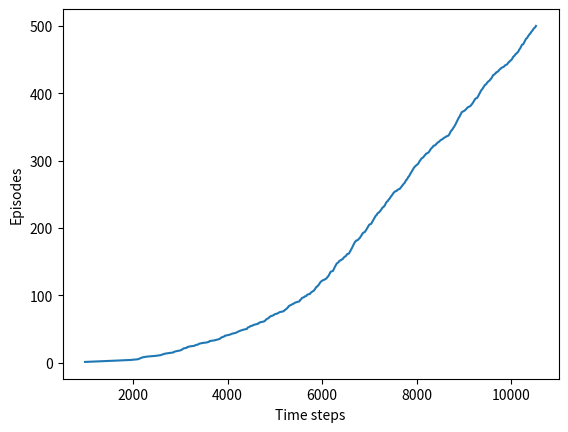

Generate this figure with matplotlib: (Note: this script raises an exception after producing the figure.)
import numpy as np
import matplotlib
matplotlib.use('Agg')
import matplotlib.pyplot as plt

# world height
WORLD_HEIGHT = 7

# world width
WORLD_WIDTH = 10

# wind strength for each column
WIND = [0, 0, 0, 1, 1, 1, 2, 2, 1, 0]

# possible actions
ACTION_UP = 0
ACTION_DOWN = 1
ACTION_LEFT = 2
ACTION_RIGHT = 3
ACTION_UP_RIGHT = 4
ACTION_UP_LEFT = 5
ACTION_DOWN_RIGHT = 6
ACTION_DOWN_LEFT = 7

# probability for exploration
EPSILON = 0.1

# Sarsa step size
ALPHA = 0.6

#Discount Rate
GAMMA = 0.7

# reward for each step
REWARD = -1.0

START = [3, 0]
GOAL = [3, 7]
ACTIONS = [ACTION_UP, ACTION_DOWN, ACTION_LEFT, ACTION_RIGHT, ACTION_UP_RIGHT, ACTION_UP_LEFT, ACTION_DOWN_RIGHT, ACTION_DOWN_LEFT]

def step(state, action):
    i, j = state
    if action == ACTION_UP:
        return [max(i - 1 - WIND[j], 0), j]
    elif action == ACTION_DOWN:
        return [max(min(i + 1 - WIND[j], WORLD_HEIGHT - 1), 0), j]
    elif action == ACTION_LEFT:
        return [max(i - WIND[j], 0), max(j - 1, 0)]
    elif action == ACTION_RIGHT:
        return [max(i - WIND[j], 0), min(j + 1, WORLD_WIDTH - 1)]
    elif action == ACTION_UP_RIGHT:
        return [max(i - WIND[j] - 1, 0), min(j + 1, WORLD_WIDTH - 1)]
    elif action == ACTION_UP_LEFT:
        return [max(i - WIND[j] - 1, 0), max(j - 1, 0)]
    elif action == ACTION_DOWN_RIGHT:
        return [max(min(i + 1 - WIND[j], WORLD_HEIGHT - 1), 0), min(j + 1, WORLD_WIDTH - 1)]
    elif action == ACTION_DOWN_LEFT:
        return [max(min(i + 1 - WIND[j], WORLD_HEIGHT - 1), 0), max(j - 1, 0)]
    else:
        assert False

# play for an episode
def episode(q_value):
    # track the total time steps in this episode
    time = 0

    # initialize state
    state = START

    # choose an action based on epsilon-greedy algorithm
    if np.random.binomial(1, EPSILON) == 1:
        action = np.random.choice(ACTIONS)
    else:
        values_ = q_value[state[0], state[1], :]
        action = np.random.choice([action_ for action_, value_ in enumerate(values_) if value_ == np.max(values_)])

    # keep going until get to the goal state
    while state != GOAL:
        next_state = step(state, action)
        if np.random.binomial(1, EPSILON) == 1:
            next_action = np.random.choice(ACTIONS)
        else:
            values_ = q_value[next_state[0], next_state[1], :]
            next_action = np.random.choice([action_ for action_, value_ in enumerate(values_) if value_ == np.max(values_)])

        # Sarsa update
        q_value[state[0], state[1], action] += \
            ALPHA * (REWARD + q_value[next_state[0], next_state[1], next_action] -
                     q_value[state[0], state[1], action])
        state = next_state
        action = next_action
        time += 1
    return time

def figure_6_3():
    q_value = np.zeros((WORLD_HEIGHT, WORLD_WIDTH, 8))
    episode_limit = 500

    steps = []
    ep = 0
    while ep < episode_limit:
        steps.append(episode(q_value))
        # time = episode(q_value)
        # episodes.extend([ep] * time)
        ep += 1

    steps = np.add.accumulate(steps)

    plt.plot(steps, np.arange(1, len(steps) + 1))
    plt.xlabel('Time steps')
    plt.ylabel('Episodes')

    plt.savefig('images/figure_8_action.png')
    plt.close()

    # display the optimal policy
    optimal_policy = []
    for i in range(0, WORLD_HEIGHT):
        optimal_policy.append([])
        for j in range(0, WORLD_WIDTH):
            if [i, j] == GOAL:
                optimal_policy[-1].append('G')
                continue
            bestAction = np.argmax(q_value[i, j, :])
            if bestAction == ACTION_UP:
                optimal_policy[-1].append('U')
            elif bestAction == ACTION_DOWN:
                optimal_policy[-1].append('D')
            elif bestAction == ACTION_LEFT:
                optimal_policy[-1].append('L')
            elif bestAction == ACTION_RIGHT:
                optimal_policy[-1].append('R')
            elif bestAction == ACTION_UP_RIGHT:
                optimal_policy[-1].append('UR')
            elif bestAction == ACTION_UP_LEFT:
                optimal_policy[-1].append('UL')
            elif bestAction == ACTION_DOWN_RIGHT:
                optimal_policy[-1].append('DR')
            elif bestAction == ACTION_DOWN_LEFT:
                optimal_policy[-1].append('DL')

    print('Optimal policy is:')
    for row in optimal_policy:
        print(row)
    print('Wind strength for each column:\n{}'.format([str(w) for w in WIND]))

if __name__ == '__main__':
    figure_6_3()